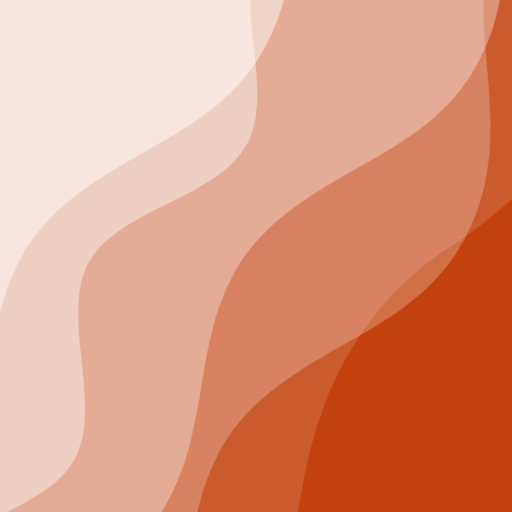
t = 0.00 s
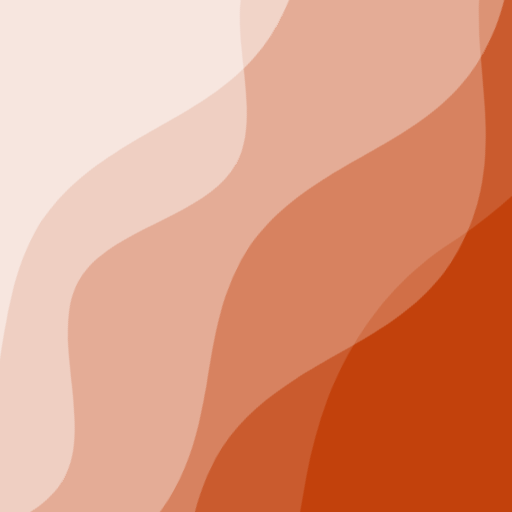
t = 2.50 s
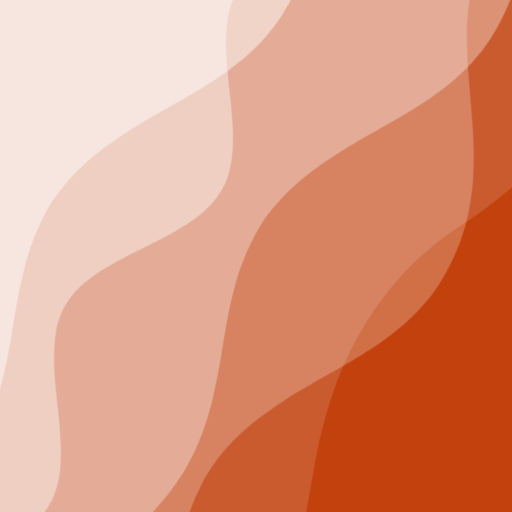
t = 5.00 s
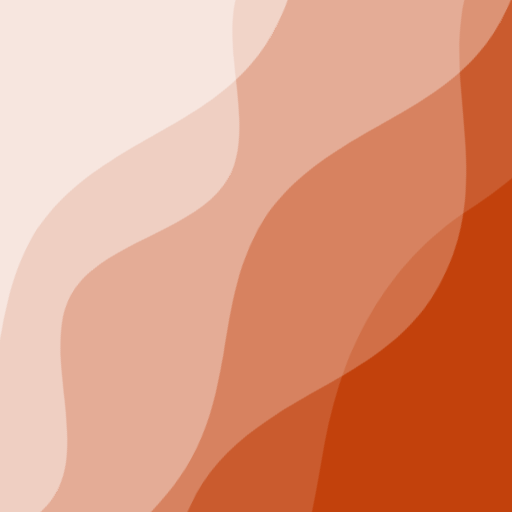
t = 7.50 s

The animated SVG that drew these frames (rendered in a browser with its animation timeline set to each time). Animation: 2 CSS @keyframes rules; frames cover the first 7.50 s, repeats indefinitely.

<svg xmlns="http://www.w3.org/2000/svg" viewBox="0 0 100 100" fill="none" shape-rendering="auto" aria-hidden="true"><!-- Generated by DiceBear (https://www.dicebear.com) --><metadata xmlns:rdf="http://www.w3.org/1999/02/22-rdf-syntax-ns#" xmlns:xsi="http://www.w3.org/2001/XMLSchema-instance" xmlns:dc="http://purl.org/dc/elements/1.1/" xmlns:dcterms="http://purl.org/dc/terms/"><rdf:RDF><rdf:Description><dc:title>Waves</dc:title><dc:creator>DiceBear</dc:creator><dc:source xsi:type="dcterms:URI">https://www.dicebear.com</dc:source><dcterms:license xsi:type="dcterms:URI">https://creativecommons.org/publicdomain/zero/1.0/</dcterms:license><dc:rights>“Waves” (https://www.dicebear.com) by “DiceBear”, licensed under “CC0 1.0” (https://creativecommons.org/publicdomain/zero/1.0/)</dc:rights></rdf:Description></rdf:RDF></metadata><defs><g id="layer-surge-56ca94dd"><path d="M0 6c24 0 44 4 62 14 16 8 34 8 52 2 20-7 38-12 54-12 12 0 24 4 32 6v114H0Z" fill="#ffffff"/></g><g id="layer-swell-56ca94dd"><path d="M0 24C25 24 35 0 62 0c22 0 34 20 56 22 18 1 30-10 48-10 12 0 24 6 34 8v110H0Z" fill="#ffffff"/></g><g id="layer-rolling-56ca94dd"><path d="M0 8c12 0 23 16 35 16S58 8 70 8s23 16 35 16 23-16 35-16 23 16 35 16c8 0 17-8 25-10v116H0Z" fill="#ffffff"/></g><g id="body-quintet-56ca94dd"><g opacity=".14"><g class="dbwa-l1"><use transform="translate(-50) translate(20.3464, -1.28037)" href="#layer-surge-56ca94dd"/></g></g><g opacity=".24"><g class="dbwa-l2"><use transform="translate(-50 17) translate(16.1382, -1.1323)" href="#layer-swell-56ca94dd"/></g></g><g opacity=".34"><g class="dbwa-l3"><use transform="translate(-50 34) translate(-15.393, -3.90949)" href="#layer-swell-56ca94dd"/></g></g><g opacity=".42"><g class="dbwa-l4"><use transform="translate(-50 51) translate(11.8414, 3.06592)" href="#layer-rolling-56ca94dd"/></g></g><g opacity=".48"><g class="dbwa-l5"><use transform="translate(-50 68) translate(1.7294, 0.05538)" href="#layer-swell-56ca94dd"/></g></g></g><g id="bodyFree-default-56ca94dd"><use href="#body-quintet-56ca94dd"/></g><g id="rotation-free-56ca94dd"><use transform="rotate(118.6969, 50, 50)" href="#bodyFree-default-56ca94dd"/></g><g id="animation-medium-56ca94dd"><g class="dbwa-medium"/><style>svg:has(.dbwa-medium){--dbwa-t:1;--dbwa-p:running}@media (prefers-reduced-motion: no-preference){@keyframes dbwaDriftA{0%,100%{transform:translateX(0)}50%{transform:translateX(-10px)}} @keyframes dbwaDriftB{0%,100%{transform:translateX(0)}50%{transform:translateX(10px)}} .dbwa-l1{animation:dbwaDriftA calc(var(--dbwa-t,1)*20s) ease-in-out infinite} .dbwa-l2{animation:dbwaDriftB calc(var(--dbwa-t,1)*16.5s) ease-in-out infinite} .dbwa-l3{animation:dbwaDriftA calc(var(--dbwa-t,1)*13.5s) ease-in-out infinite} .dbwa-l4{animation:dbwaDriftB calc(var(--dbwa-t,1)*11s) ease-in-out infinite} .dbwa-l5{animation:dbwaDriftA calc(var(--dbwa-t,1)*9.5s) ease-in-out infinite} .dbwa-l6{animation:dbwaDriftB calc(var(--dbwa-t,1)*8s) ease-in-out infinite}.dbwa-l1,.dbwa-l2,.dbwa-l3,.dbwa-l4,.dbwa-l5,.dbwa-l6{animation-play-state:var(--dbwa-p,paused)}}</style></g><clipPath id="clip-56ca94dd"><rect width="100" height="100" rx="0" ry="0"/></clipPath></defs><g clip-path="url(#clip-56ca94dd)"><rect width="100" height="100" fill="#c2410c"/><use href="#rotation-free-56ca94dd"/><use href="#animation-medium-56ca94dd"/></g></svg>
